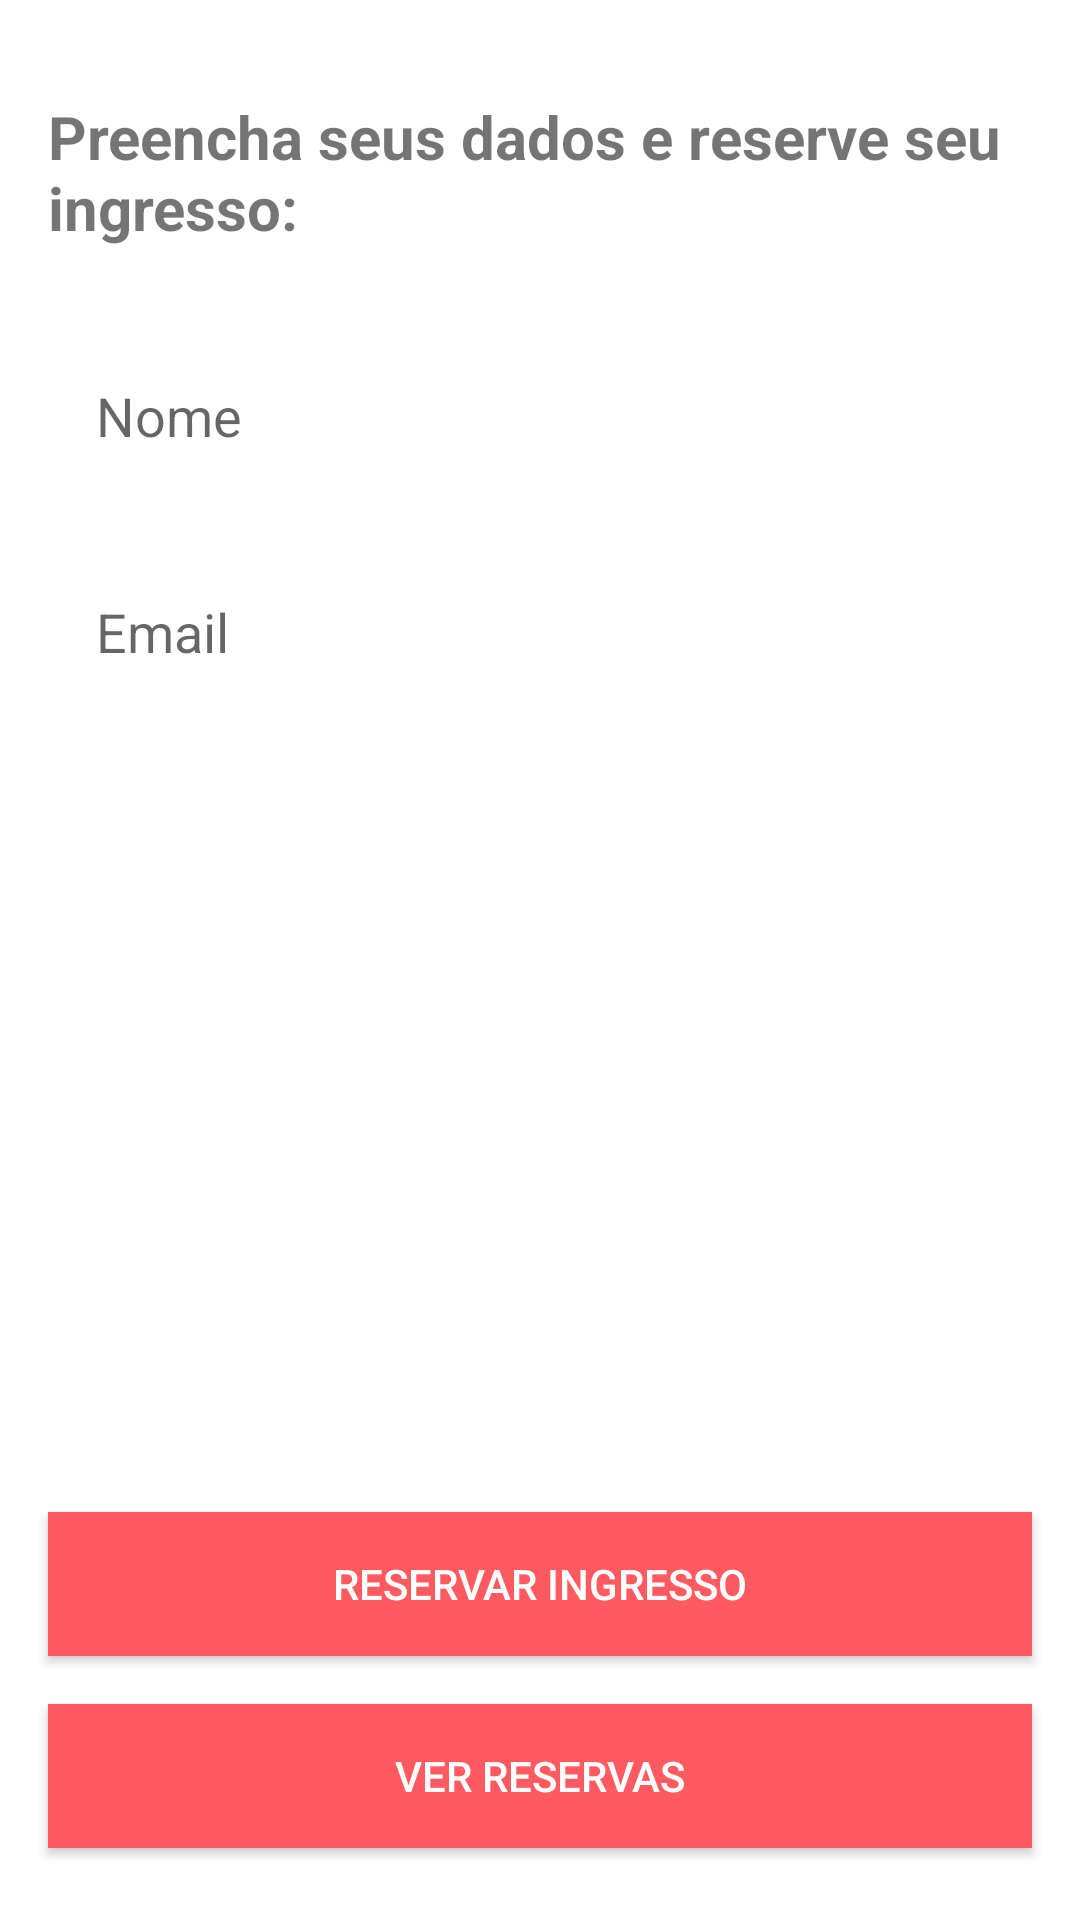

Android layout source for this screen:
<!-- AndroidManifest.xml: application theme AppTheme -->
<!-- res/layout/fragment_book_event.xml -->
<?xml version="1.0" encoding="utf-8"?>
<androidx.constraintlayout.widget.ConstraintLayout
    xmlns:android="http://schemas.android.com/apk/res/android"
    xmlns:app="http://schemas.android.com/apk/res-auto"
    android:background="@color/colorWhite"
    android:layout_width="match_parent"
    android:layout_height="match_parent"
    android:windowSoftInputMode="adjustResize">

    <androidx.appcompat.widget.AppCompatTextView
        android:id="@+id/textView"
        style="@style/TextTitleEvent"
        android:layout_marginStart="@dimen/dimen_16dp"
        android:layout_marginTop="@dimen/dimen_32dp"
        android:layout_marginEnd="@dimen/dimen_16dp"
        android:text="@string/book_event_title"
        android:textAllCaps="false"
        app:layout_constraintEnd_toEndOf="parent"
        app:layout_constraintStart_toStartOf="parent"
        app:layout_constraintTop_toTopOf="parent" />

    <EditText
        android:id="@+id/nameEditText"
        style="@style/InputBookEvent"
        android:hint="@string/name"
        android:layout_marginTop="@dimen/dimen_32dp"
        android:inputType="textCapSentences"
        app:layout_constraintEnd_toEndOf="parent"
        app:layout_constraintStart_toStartOf="parent"
        app:layout_constraintTop_toBottomOf="@+id/textView" />

    <EditText
        android:id="@+id/emailEditText"
        style="@style/InputBookEvent"
        android:hint="@string/email"
        android:layout_marginTop="24dp"
        android:inputType="textEmailAddress"
        app:layout_constraintEnd_toEndOf="parent"
        app:layout_constraintStart_toStartOf="parent"
        app:layout_constraintTop_toBottomOf="@+id/nameEditText" />

    <androidx.appcompat.widget.AppCompatButton
        android:id="@+id/showBookProfilesButton"
        style="@style/InputBookEvent"
        android:layout_marginTop="@dimen/dimen_16dp"
        android:background="@color/colorPrimary"
        android:text="@string/book_event_profiles_label"
        android:textColor="@android:color/background_light"
        android:layout_marginBottom="24dp"
        app:layout_constraintBottom_toBottomOf="parent"
        app:layout_constraintEnd_toEndOf="parent"
        app:layout_constraintStart_toStartOf="parent"/>

    <androidx.appcompat.widget.AppCompatButton
        android:id="@+id/bookButton"
        style="@style/InputBookEvent"
        android:layout_marginTop="@dimen/dimen_16dp"
        android:background="@color/colorPrimary"
        android:text="@string/book_event_label"
        android:textColor="@android:color/background_light"
        android:layout_marginBottom="@dimen/dimen_16dp"
        app:layout_constraintBottom_toTopOf="@id/showBookProfilesButton"
        app:layout_constraintEnd_toEndOf="parent"
        app:layout_constraintStart_toStartOf="parent"/>

</androidx.constraintlayout.widget.ConstraintLayout>
<!-- resources referenced by this layout -->
<resources>
  <color name="colorPrimary">#FF5A60</color>
  <color name="colorWhite">#FFFFFF</color>
  <dimen name="dimen_16dp">16dp</dimen>
  <dimen name="dimen_32dp">32dp</dimen>
  <string name="book_event_label">Reservar ingresso</string>
  <string name="book_event_profiles_label">Ver reservas</string>
  <string name="book_event_title">Preencha seus dados e reserve seu ingresso:</string>
  <string name="email">Email</string>
  <string name="name">Nome</string>
  <style name="InputBookEvent">
      <item name="android:layout_width">match_parent</item>
      <item name="android:layout_height">@dimen/dimen_48dp</item>
      <item name="android:layout_marginStart">@dimen/dimen_16dp</item>
      <item name="android:layout_marginEnd">@dimen/dimen_16dp</item>
      <item name="android:paddingRight">@dimen/dimen_16dp</item>
      <item name="android:paddingLeft">@dimen/dimen_16dp</item>
      <item name="android:background">@drawable/rounded_shape</item>
    </style>
  <style name="TextTitleEvent" parent="TextDescriptionEvent">
      <item name="android:textSize">20sp</item>
      <item name="android:textStyle">bold</item>
      <item name="android:textAllCaps">true</item>
    </style>
  <style name="AppTheme" parent="Theme.AppCompat.Light.DarkActionBar">
      
      <item name="colorPrimary">@color/colorPrimary</item>
      <item name="colorPrimaryDark">@color/colorPrimaryDark</item>
      <item name="colorAccent">@color/colorAccent</item>
    </style>
  <dimen name="dimen_48dp">48dp</dimen>
  <style name="TextDescriptionEvent" parent="TextTitleEvent">
      <item name="android:layout_width">match_parent</item>
      <item name="android:layout_height">wrap_content</item>
      <item name="android:layout_marginStart">@dimen/dimen_16dp</item>
      <item name="android:layout_marginEnd">@dimen/dimen_16dp</item>
      <item name="android:layout_marginTop">@dimen/dimen_16dp</item>
    </style>
  <color name="colorPrimaryDark">#F05A60</color>
  <color name="colorAccent">#00A699</color>
</resources>
